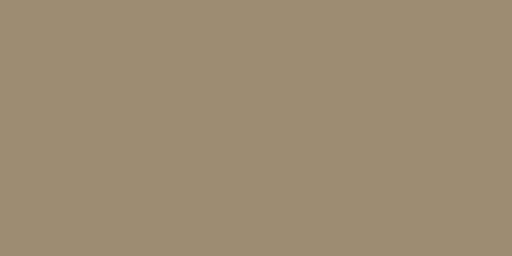
t = 0.00 s
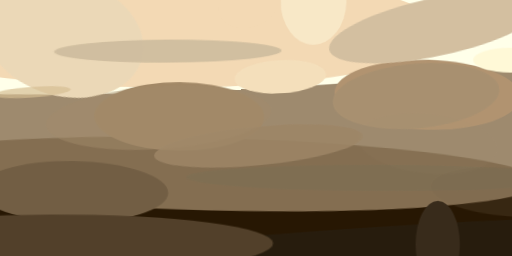
t = 2.99 s
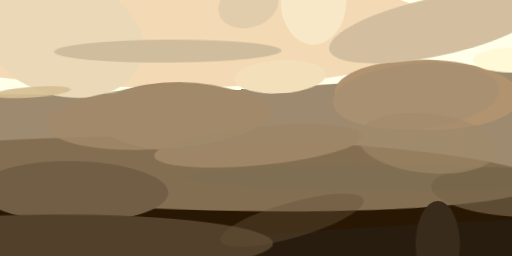
t = 3.12 s
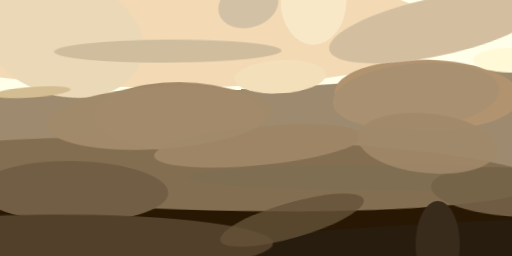
t = 3.24 s
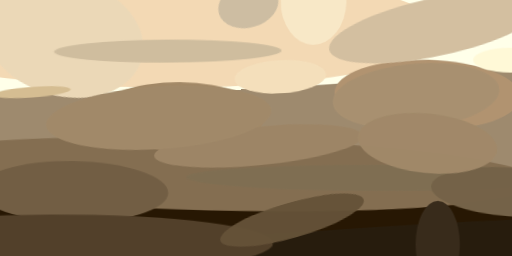
t = 3.37 s
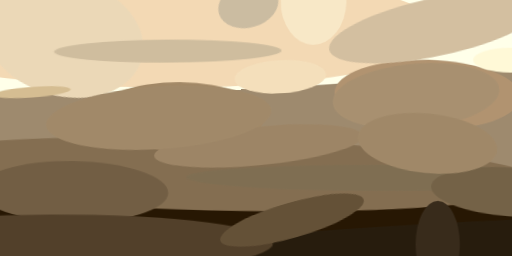
t = 3.49 s

The animated SVG that drew these frames (rendered in a browser with its animation timeline set to each time). Animation: 1 CSS @keyframes rule; one cycle of 3.49 s.

<svg xmlns="http://www.w3.org/2000/svg" viewBox="0 0 400 200"><style>@keyframes fadeIn{from{opacity: 0}to{opacity: 1}}g.animated&gt;*{opacity: 0;animation: fadeIn .5s forwards}</style><path fill="#9e8a6e" d="M0 0h400v200H0z"/><g class="animated"><ellipse fill="#ffffe9" rx="1" ry="1" transform="matrix(-2.0603 -43.14457 381.3242 -18.20952 182 27)" style="animation-delay:0s"/><ellipse fill="#271703" rx="1" ry="1" transform="rotate(93 12 177) scale(45.00425 398.43753)" style="animation-delay:.19s"/><ellipse fill="#271c0d" rx="1" ry="1" transform="matrix(1.3936 20.27518 -316.63879 21.76381 275 199)" style="animation-delay:.38s"/><ellipse fill="#846e51" rx="1" ry="1" transform="matrix(-259.8895 -6.7443 .73651 -28.38129 163 136)" style="animation-delay:.56s"/><ellipse fill="#f3d9b4" rx="1" ry="1" transform="matrix(.82572 -47.30571 233.14186 4.0695 113 21)" style="animation-delay:.75s"/><ellipse fill="#b19370" rx="1" ry="1" transform="matrix(72.55725 1.96115 -.7376 27.28939 334 74)" style="animation-delay:.93s"/><ellipse fill="#a28866" rx="1" ry="1" transform="matrix(-.18714 26.80603 -66.39397 -.46352 140 91)" style="animation-delay:1.1s"/><ellipse fill="#fff9d7" rx="1" ry="1" transform="matrix(-29.38605 0 0 -9.72572 399 47)" style="animation-delay:1.28s"/><ellipse fill="#f4dfbb" rx="1" ry="1" transform="matrix(35.73958 -1.99984 .72443 12.9465 219 60)" style="animation-delay:1.45s"/><ellipse fill="#a89070" rx="1" ry="1" transform="matrix(-2.18118 -25.22627 64.99782 -5.62 325 75)" style="animation-delay:1.61s"/><ellipse fill="#7f6e52" rx="1" ry="1" transform="matrix(150.29242 .51057 -.03488 10.2667 296 139)" style="animation-delay:1.76s"/><ellipse fill="#725e44" rx="1" ry="1" transform="rotate(1 -8541 3345) scale(74.43084 23.76107)" style="animation-delay:1.91s"/><ellipse fill="#ebd8b7" rx="1" ry="1" transform="rotate(-164 27 11) scale(63.20107 45.99632)" style="animation-delay:2.05s"/><ellipse fill="#d3bfa0" rx="1" ry="1" transform="matrix(83.80435 -17.98897 4.7407 22.08526 341 21)" style="animation-delay:2.19s"/><ellipse fill="#52402a" rx="1" ry="1" transform="matrix(173.34094 -.86292 .11644 23.39034 40 191)" style="animation-delay:2.31s"/><ellipse fill="#382b1b" rx="1" ry="1" transform="matrix(-.04677 -34.02767 17.3079 -.02379 342 191)" style="animation-delay:2.43s"/><ellipse fill="#f8e8c7" rx="1" ry="1" transform="matrix(-.62463 33.97787 -25.67645 -.47202 245 1)" style="animation-delay:2.53s"/><ellipse fill="#cfbd9e" rx="1" ry="1" transform="matrix(.04712 8.99975 -88.81332 .46503 131 40)" style="animation-delay:2.63s"/><ellipse fill="#9d8566" rx="1" ry="1" transform="matrix(-81.53996 7.8514 -1.44526 -15.00964 202 114)" style="animation-delay:2.71s"/><ellipse fill="#d5bd92" rx="1" ry="1" transform="matrix(-.30304 -4.17904 30.27705 -2.1955 25 72)" style="animation-delay:2.79s"/><ellipse fill="#a18969" rx="1" ry="1" transform="matrix(1.61692 24.4591 -87.97611 5.81586 124 92)" style="animation-delay:2.85s"/><ellipse fill="#746247" rx="1" ry="1" transform="matrix(1.40053 -19.04 62.25247 4.57912 399 150)" style="animation-delay:2.91s"/><ellipse fill="#a08868" rx="1" ry="1" transform="matrix(-2.35391 23.17386 -54.36125 -5.52181 334 112)" style="animation-delay:2.95s"/><ellipse fill="#cbbca1" rx="1" ry="1" transform="matrix(22.96651 -6.62894 4.85985 16.83736 194 4)" style="animation-delay:2.98s"/><ellipse fill="#645137" rx="1" ry="1" transform="rotate(164 102 102) scale(58.23959 13.75142)" style="animation-delay:2.99s"/></g></svg>
